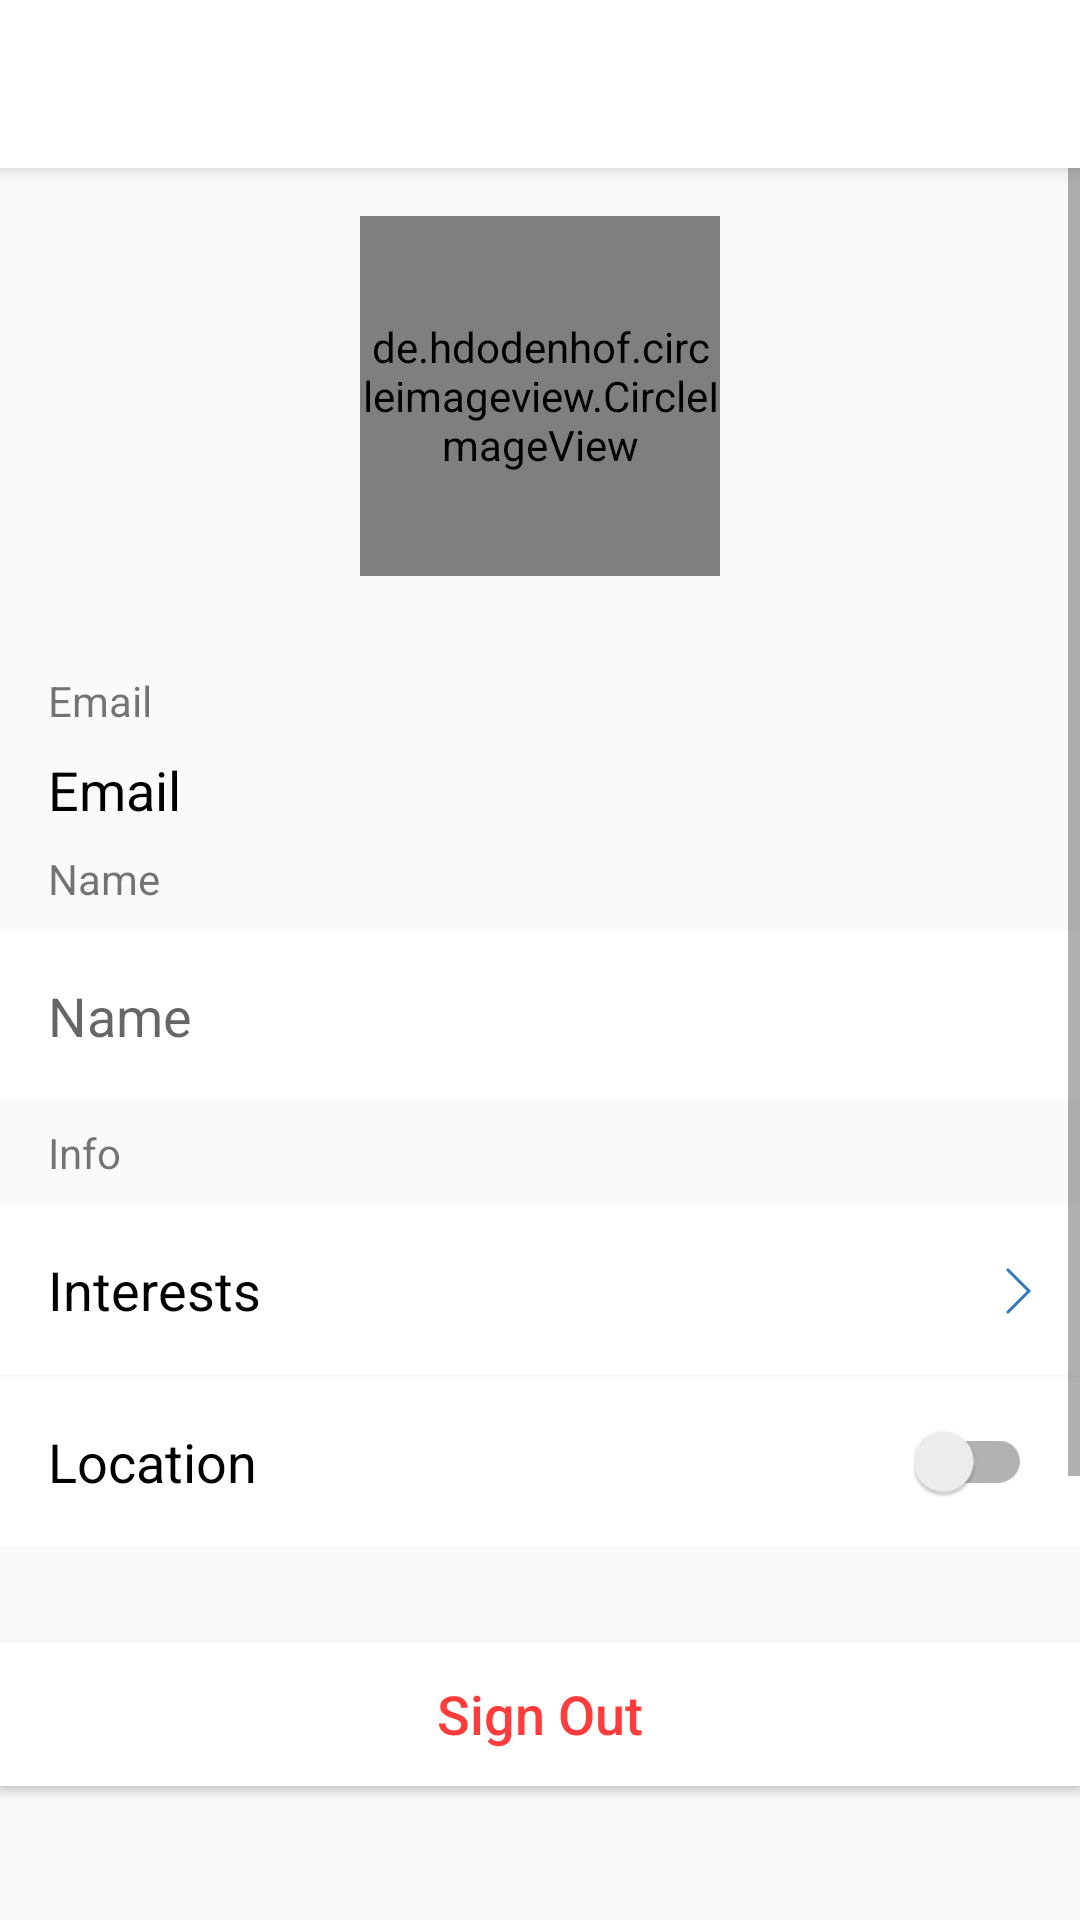

The Android layout XML behind this screen, and the referenced resources:
<!-- AndroidManifest.xml: application theme AppTheme -->
<!-- res/layout/activity_my_profile.xml -->
<?xml version="1.0" encoding="utf-8"?>
<android.support.constraint.ConstraintLayout
        xmlns:android="http://schemas.android.com/apk/res/android"
        xmlns:tools="http://schemas.android.com/tools"
        xmlns:app="http://schemas.android.com/apk/res-auto"
        android:layout_width="match_parent"
        android:layout_height="match_parent"
        tools:context=".MyProfileActivity">

    <android.support.v7.widget.Toolbar
            android:id="@+id/my_profile_toolbar"
            android:layout_height="?attr/actionBarSize"
            android:layout_width="match_parent"
            android:minHeight="?attr/actionBarSize"
            android:background="@color/colorPrimary"
            app:layout_constraintTop_toTopOf="parent"
            app:layout_constraintStart_toStartOf="parent"
            app:layout_constraintEnd_toEndOf="parent"
            android:elevation="4dp">
        <TextView
                android:layout_width="wrap_content"
                android:layout_height="wrap_content"
                android:text=""
                android:textColor="@color/black"
                android:textSize="@dimen/text_size_medium"
                android:layout_gravity="center" />
    </android.support.v7.widget.Toolbar>

    <ScrollView
            android:layout_width="0dp"
            android:layout_height="wrap_content"
            app:layout_constraintTop_toBottomOf="@+id/my_profile_toolbar" app:layout_constraintStart_toStartOf="parent"
            app:layout_constraintEnd_toEndOf="parent"
            app:layout_constraintBottom_toBottomOf="parent" app:layout_constraintVertical_bias="0.0">

        <android.support.constraint.ConstraintLayout
                android:layout_width="match_parent"
                android:layout_height="wrap_content">

            <de.hdodenhof.circleimageview.CircleImageView
                    android:layout_width="120dp"
                    android:layout_height="120dp"
                    android:src="@mipmap/user_icon"
                    android:layout_marginTop="16dp"
                    app:layout_constraintTop_toTopOf="parent"
                    app:layout_constraintStart_toStartOf="parent"
                    android:layout_marginStart="8dp"
                    app:layout_constraintEnd_toEndOf="parent"
                    android:layout_marginEnd="8dp" android:id="@+id/my_profile_imageview"/>

            <TextView
                    android:layout_width="wrap_content"
                    android:layout_height="wrap_content"
                    android:text="@string/email"
                    android:layout_marginTop="32dp"
                    app:layout_constraintTop_toBottomOf="@+id/my_profile_imageview"
                    app:layout_constraintStart_toStartOf="parent"
                    android:layout_marginStart="16dp" android:id="@+id/textView3"/>

            <TextView
                    android:layout_width="0dp"
                    android:layout_height="wrap_content"
                    android:text="@string/email"
                    android:textColor="@color/black"
                    android:textSize="@dimen/text_size_medium"
                    android:layout_marginTop="8dp"
                    app:layout_constraintTop_toBottomOf="@+id/textView3"
                    android:layout_marginStart="16dp"
                    app:layout_constraintStart_toStartOf="parent"
                    android:layout_marginEnd="16dp"
                    app:layout_constraintEnd_toEndOf="parent"
                    android:id="@+id/my_profile_email_textview"/>

            <TextView
                    android:layout_width="wrap_content"
                    android:layout_height="wrap_content"
                    android:text="@string/name"
                    android:layout_marginTop="8dp"
                    app:layout_constraintTop_toBottomOf="@+id/my_profile_email_textview"
                    app:layout_constraintStart_toStartOf="parent"
                    android:layout_marginStart="16dp"
                    android:id="@+id/textView5"/>

            <EditText
                    android:layout_width="0dp"
                    android:layout_height="wrap_content"
                    android:hint="@string/name"
                    android:layout_marginTop="8dp"
                    app:layout_constraintTop_toBottomOf="@+id/textView5"
                    app:layout_constraintStart_toStartOf="parent"
                    app:layout_constraintEnd_toEndOf="parent"
                    android:inputType="textEmailAddress"
                    android:padding="16dp"
                    android:background="@color/white" android:id="@+id/my_profile_name_edittext"/>

            <TextView
                    android:layout_width="wrap_content"
                    android:layout_height="wrap_content"
                    android:text="@string/info" android:layout_marginTop="8dp"
                    app:layout_constraintTop_toBottomOf="@+id/my_profile_name_edittext" app:layout_constraintStart_toStartOf="parent"
                    android:layout_marginStart="16dp" android:id="@+id/textView6"/>

            <TextView
                    android:layout_width="0dp"
                    android:layout_height="wrap_content"
                    android:text="@string/interests"
                    android:textSize="@dimen/text_size_medium"
                    android:textColor="@color/black"
                    android:background="@color/white"
                    android:padding="16dp"
                    android:foreground="?android:attr/selectableItemBackground"
                    app:layout_constraintTop_toBottomOf="@+id/textView6"
                    app:layout_constraintStart_toStartOf="parent"
                    app:layout_constraintEnd_toEndOf="parent" android:layout_marginTop="8dp"
                    android:id="@+id/my_profile_interests_textview"/>

            <ImageView android:layout_width="wrap_content" android:layout_height="wrap_content"
                       android:src="@mipmap/forward_arrow"
                       android:layout_marginTop="8dp"
                       android:contentDescription="@string/add"
                       app:layout_constraintTop_toTopOf="@+id/my_profile_interests_textview"
                       android:layout_marginBottom="8dp" app:layout_constraintBottom_toTopOf="@+id/textView8"
                       app:layout_constraintEnd_toEndOf="@+id/my_profile_interests_textview"
                       android:layout_marginEnd="16dp"/>

            <TextView
                    android:layout_width="0dp"
                    android:layout_height="wrap_content"
                    android:text="@string/location"
                    android:textColor="@color/black"
                    android:textSize="@dimen/text_size_medium"
                    android:background="@color/white"
                    android:padding="16dp" android:layout_marginTop="1dp"
                    app:layout_constraintTop_toBottomOf="@+id/my_profile_interests_textview"
                    app:layout_constraintStart_toStartOf="parent"
                    app:layout_constraintEnd_toEndOf="parent" android:id="@+id/textView8"/>

            <android.support.v7.widget.SwitchCompat
                    android:layout_width="wrap_content"
                    android:layout_height="wrap_content"
                    app:layout_constraintEnd_toEndOf="@+id/textView8" android:layout_marginEnd="16dp"
                    app:layout_constraintTop_toTopOf="@+id/textView8"
                    app:layout_constraintBottom_toBottomOf="@+id/textView8"
                    android:id="@+id/my_profile_location_switch"/>

            <Button
                    android:layout_width="0dp"
                    android:layout_height="wrap_content"
                    android:text="@string/sign_out"
                    android:textAllCaps="false"
                    android:textColor="@color/red"
                    android:background="@color/white"
                    android:textSize="@dimen/text_size_medium"

                    android:layout_marginTop="32dp"
                    app:layout_constraintTop_toBottomOf="@+id/textView8"
                    app:layout_constraintStart_toStartOf="parent"
                    app:layout_constraintEnd_toEndOf="parent" android:layout_marginBottom="400dp"
                    app:layout_constraintBottom_toBottomOf="parent" app:layout_constraintVertical_bias="0.0"
                    android:id="@+id/my_profile_signout_button"/>
        </android.support.constraint.ConstraintLayout>

    </ScrollView>

</android.support.constraint.ConstraintLayout>
<!-- resources referenced by this layout -->
<resources>
  <color name="black">#000000</color>
  <color name="colorPrimary">#FFFFFF</color>
  <color name="red">#FF3C3C</color>
  <color name="white">#ffff</color>
  <dimen name="text_size_medium">18sp</dimen>
  <!-- mipmap forward_arrow: png bitmap (mipmap-xxhdpi, 1221 bytes) -->
  <!-- mipmap user_icon: png bitmap (mipmap-xxhdpi, 5905 bytes) -->
  <string name="add">Add</string>
  <string name="email">Email</string>
  <string name="info">Info</string>
  <string name="interests">Interests</string>
  <string name="location">Location</string>
  <string name="name">Name</string>
  <string name="sign_out">Sign Out</string>
  <style name="AppTheme" parent="Theme.AppCompat.Light.NoActionBar">
          <item name="android:actionMenuTextColor">@color/blue</item>
          <item name="colorPrimary">@color/colorPrimary</item>
          <item name="colorPrimaryDark">@color/colorPrimaryDark</item>
          <item name="colorAccent">@color/colorAccent</item>
      </style>
  <color name="blue">#2196F3</color>
  <color name="colorPrimaryDark">#BEBEBE</color>
  <color name="colorAccent">#2196F3</color>
</resources>
